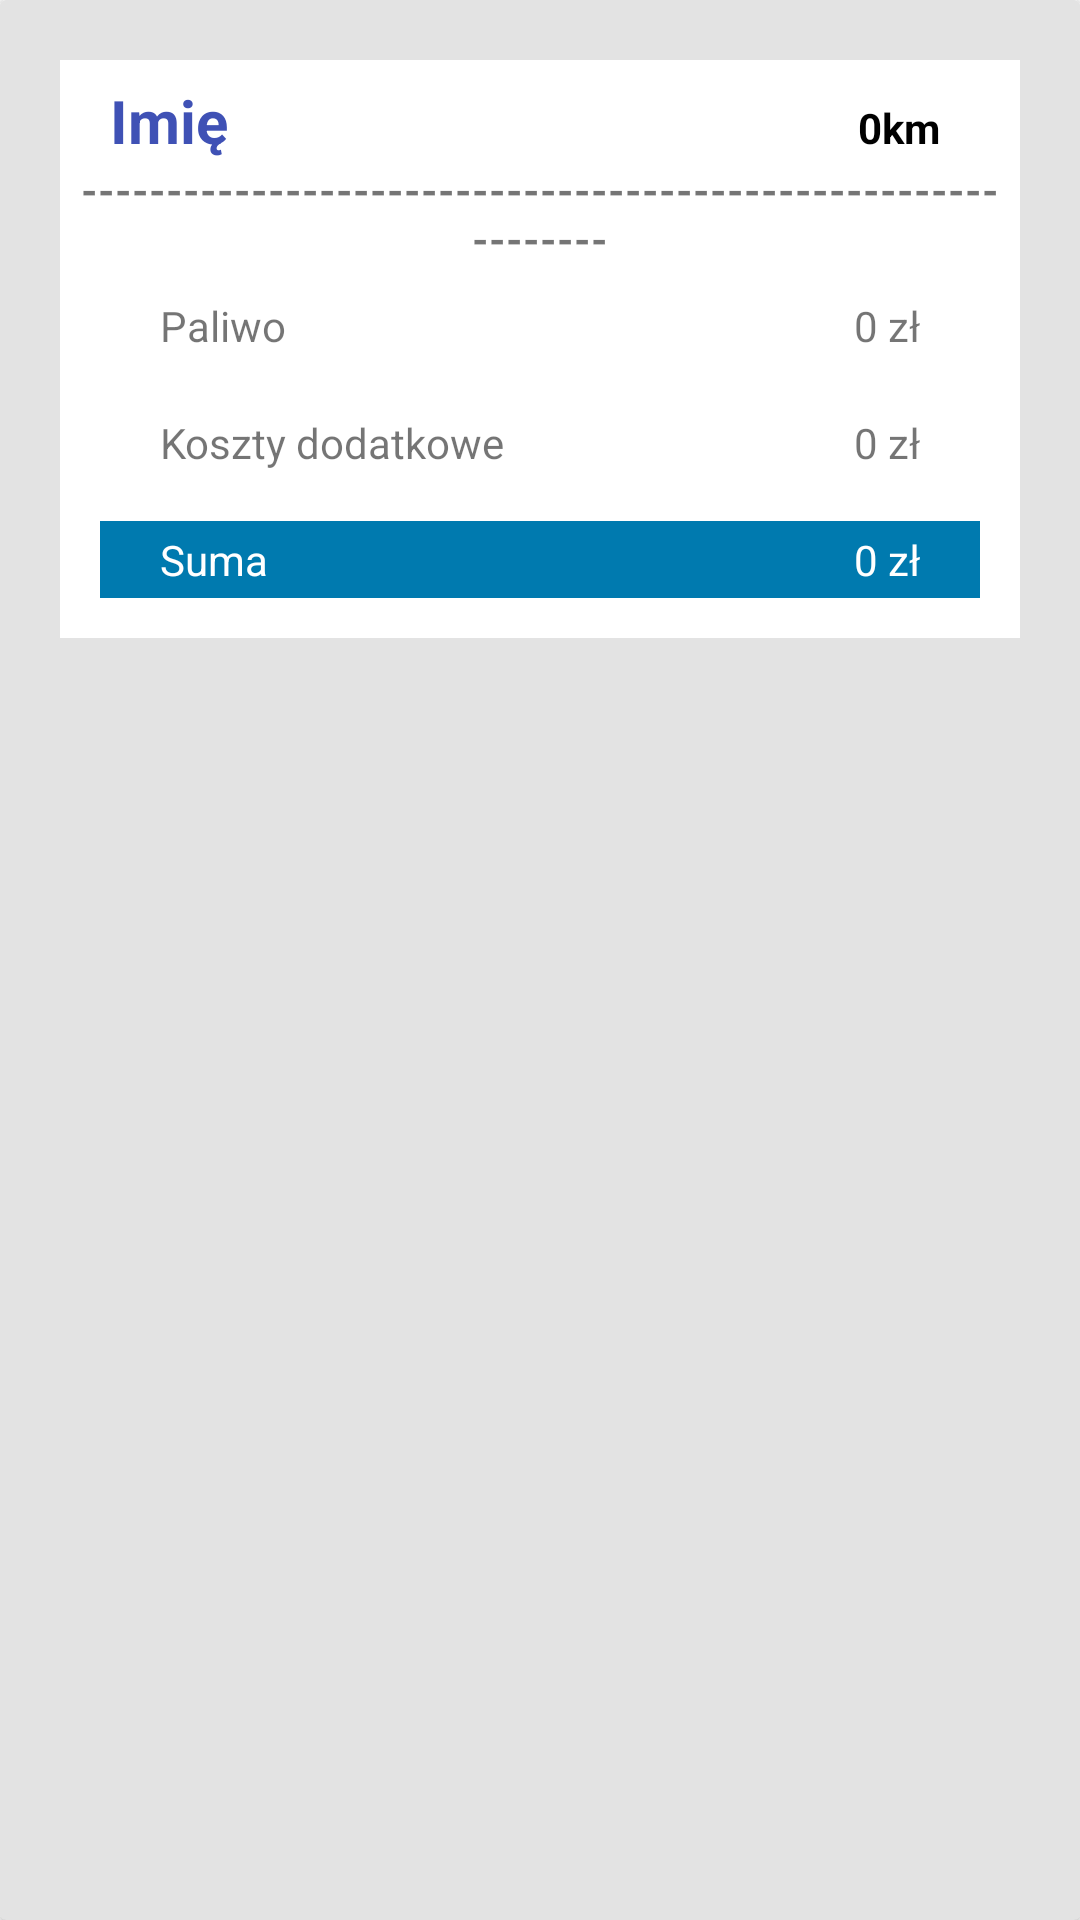

Layout XML and referenced resources for this Android screen:
<!-- AndroidManifest.xml: application theme Theme.TripCostCalculator_Kotlin -->
<!-- res/layout/passenger_card_view.xml -->
<?xml version="1.0" encoding="utf-8"?>
<androidx.cardview.widget.CardView xmlns:android="http://schemas.android.com/apk/res/android"
    xmlns:app="http://schemas.android.com/apk/res-auto"
    android:id="@+id/passengerCardView"
    android:layout_width="match_parent"
    android:layout_height="wrap_content"
    app:cardBackgroundColor="#E3E3E3">

    <LinearLayout
        android:layout_width="match_parent"
        android:layout_height="wrap_content"
        android:layout_margin="20dp"
        android:background="#FFFFFF"
        android:orientation="vertical"
        android:padding="20px"
        app:layout_constraintEnd_toEndOf="parent"
        app:layout_constraintStart_toStartOf="parent"
        app:layout_constraintTop_toTopOf="parent">

        <LinearLayout
            android:layout_width="match_parent"
            android:layout_height="match_parent"
            android:layout_marginLeft="10dp"
            android:layout_marginRight="20dp"
            android:orientation="horizontal">

            <TextView
                android:id="@+id/passengerNameCardLabel"
                android:layout_width="wrap_content"
                android:layout_height="wrap_content"
                android:text="Imię"
                android:textAlignment="viewStart"
                android:textColor="#3F51B5"
                android:textSize="20sp"
                android:textStyle="bold" />

            <TextView
                android:id="@+id/passengerDistanceCardLabel"
                android:layout_width="wrap_content"
                android:layout_height="wrap_content"
                android:layout_weight="1"
                android:background="#00000000"
                android:text="0km"
                android:textAlignment="textEnd"
                android:textColor="#000000"
                android:textStyle="bold" />
        </LinearLayout>

        <TextView
            android:id="@+id/textView2"
            android:layout_width="match_parent"
            android:layout_height="wrap_content"
            android:text="--------------------------------------------------------------"
            android:textAlignment="center"
            android:textStyle="bold" />

        <LinearLayout
            android:layout_width="match_parent"
            android:layout_height="match_parent"
            android:layout_margin="20px"
            android:background="#00FFFFFF"
            android:orientation="horizontal">

            <TextView
                android:id="@+id/textView91"
                android:layout_width="226dp"
                android:layout_height="wrap_content"
                android:layout_marginLeft="50px"
                android:layout_weight="1"
                android:padding="10px"
                android:text="Paliwo" />

            <TextView
                android:id="@+id/fuelCostCardLabel"
                android:layout_width="wrap_content"
                android:layout_height="wrap_content"
                android:layout_marginRight="50px"
                android:layout_weight="1"
                android:padding="10px"
                android:text="0 zł"
                android:textAlignment="viewEnd" />
        </LinearLayout>

        <LinearLayout
            android:layout_width="match_parent"
            android:layout_height="match_parent"
            android:layout_margin="20px"
            android:layout_weight="1"
            android:background="#00FFFFFF"
            android:orientation="horizontal">

            <TextView
                android:id="@+id/textView911"
                android:layout_width="226dp"
                android:layout_height="wrap_content"
                android:layout_marginLeft="50px"
                android:layout_weight="1"
                android:padding="10px"
                android:text="Koszty dodatkowe" />

            <TextView
                android:id="@+id/additionalCostCardLabel"
                android:layout_width="wrap_content"
                android:layout_height="wrap_content"
                android:layout_marginRight="50px"
                android:layout_weight="1"
                android:padding="10px"
                android:text="0 zł"
                android:textAlignment="viewEnd" />
        </LinearLayout>

        <LinearLayout
            android:layout_width="match_parent"
            android:layout_height="match_parent"
            android:layout_margin="20px"
            android:layout_weight="1"
            android:background="#007AAF"
            android:orientation="horizontal">

            <TextView
                android:id="@+id/textView15"
                android:layout_width="181dp"
                android:layout_height="wrap_content"
                android:layout_marginLeft="50px"
                android:layout_weight="1"
                android:padding="10px"
                android:text="Suma"
                android:textColor="#FFFFFF" />

            <TextView
                android:id="@+id/passengerCostCardLabel"
                android:layout_width="wrap_content"
                android:layout_height="wrap_content"
                android:layout_marginRight="50px"
                android:layout_weight="1"
                android:padding="10px"
                android:text="0 zł"
                android:textAlignment="viewEnd"
                android:textColor="#FFFFFF" />
        </LinearLayout>

    </LinearLayout>
</androidx.cardview.widget.CardView>
<!-- resources referenced by this layout -->
<resources>
  <style name="Theme.TripCostCalculator_Kotlin" parent="Theme.MaterialComponents.DayNight.DarkActionBar">
          
          <item name="colorPrimary">@color/purple_500</item>
          <item name="colorPrimaryVariant">@color/purple_700</item>
          <item name="colorOnPrimary">@color/white</item>
          
          <item name="colorSecondary">@color/teal_200</item>
          <item name="colorSecondaryVariant">@color/teal_700</item>
          <item name="colorOnSecondary">@color/black</item>
          
          <item name="android:statusBarColor">?attr/colorPrimaryVariant</item>
          
      </style>
  <!-- not gathered from this repository: default colours our renderer supplied (Android Studio template values) -->
  <color name="purple_500">#FF6200EE</color>
  <color name="purple_700">#FF3700B3</color>
  <color name="teal_200">#FF03DAC5</color>
  <color name="teal_700">#FF018786</color>
  <color name="black">#FF000000</color>
  <color name="white">#FFFFFFFF</color>
</resources>
